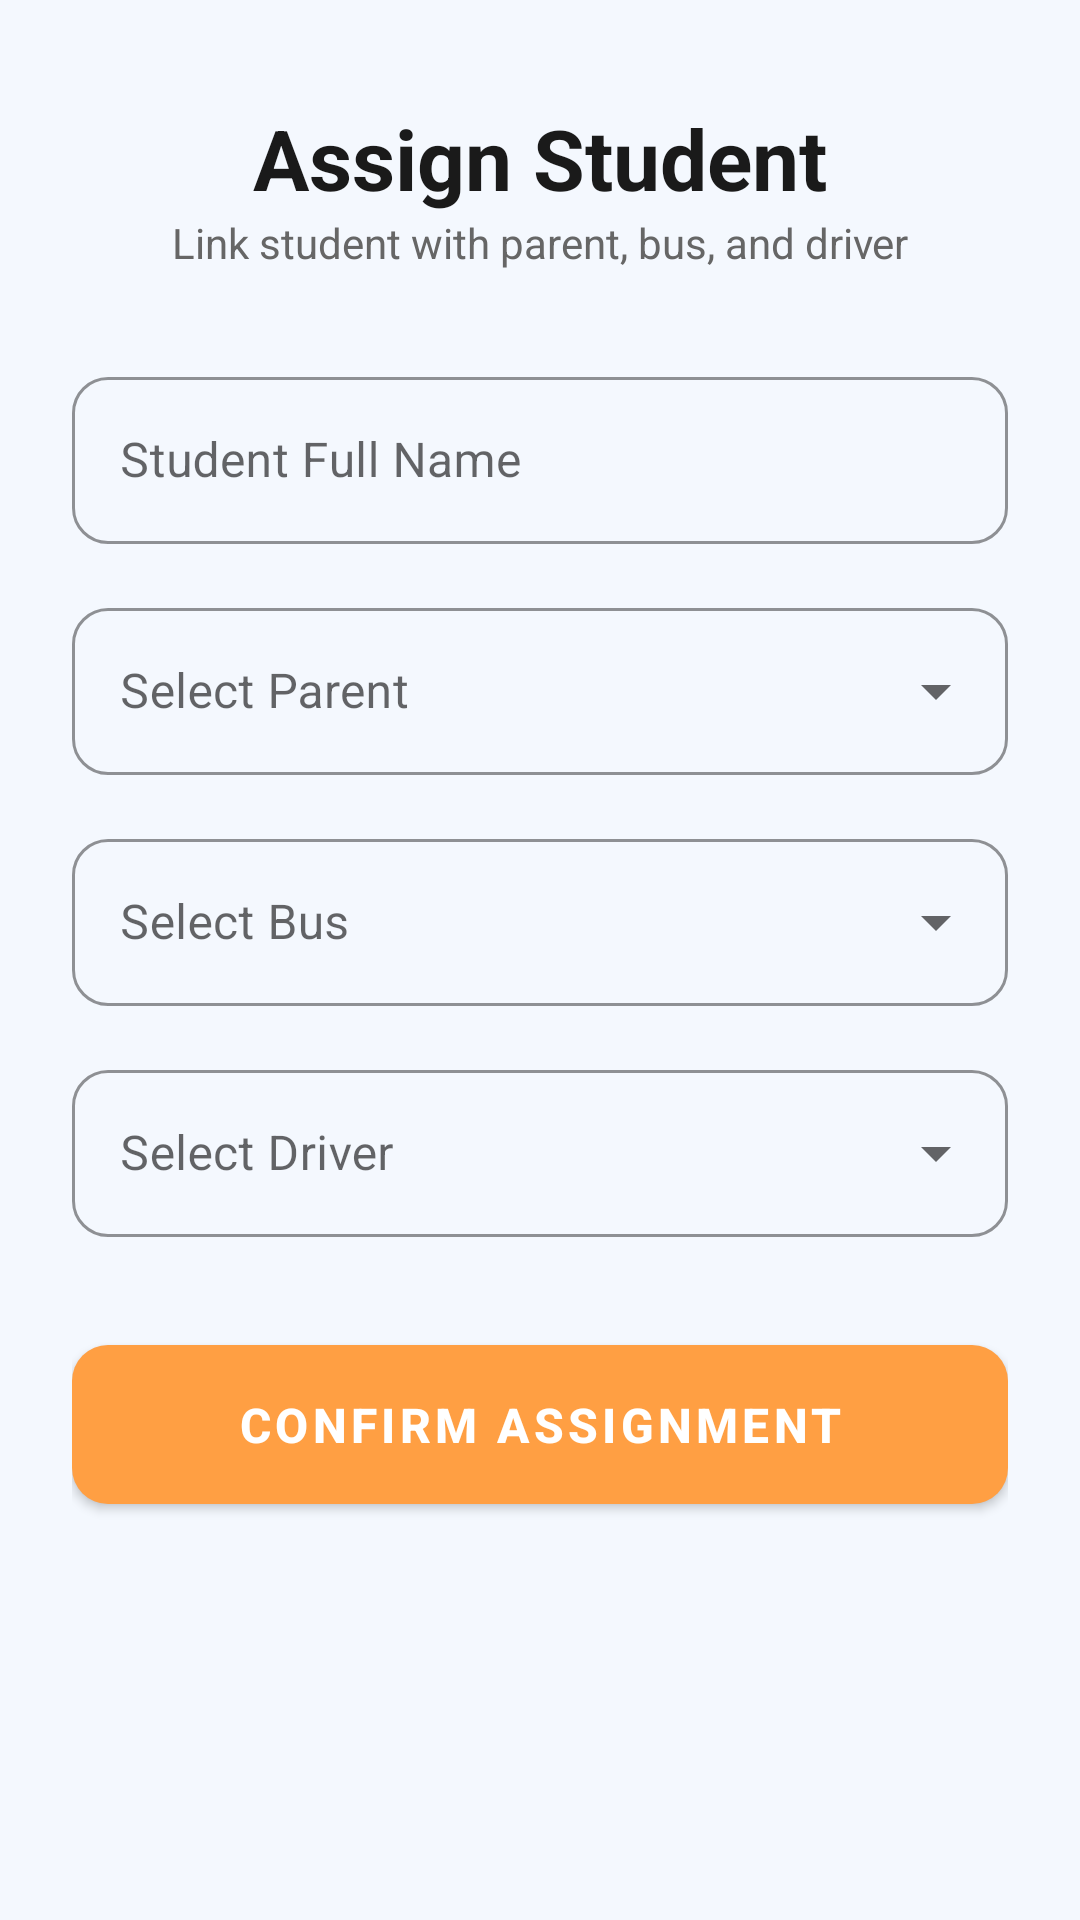

Write the Android layout XML for this screen, with the resource values it uses.
<!-- AndroidManifest.xml: application theme Theme.FinalProjectSmartBusTrackingSystem -->
<!-- res/layout/activity_assign_student.xml -->
<?xml version="1.0" encoding="utf-8"?>
<ScrollView xmlns:android="http://schemas.android.com/apk/res/android"
    xmlns:app="http://schemas.android.com/apk/res-auto"
    android:layout_width="match_parent"
    android:layout_height="match_parent"
    android:background="#F4F8FE"> <LinearLayout
    android:layout_width="match_parent"
    android:layout_height="wrap_content"
    android:orientation="vertical"
    android:padding="24dp">

    <TextView
        android:layout_width="match_parent"
        android:layout_height="wrap_content"
        android:text="Assign Student"
        android:textSize="28sp"
        android:textStyle="bold"
        android:textColor="#1A1A1A"
        android:gravity="center"
        android:layout_marginTop="10dp"/>

    <TextView
        android:layout_width="match_parent"
        android:layout_height="wrap_content"
        android:text="Link student with parent, bus, and driver"
        android:textSize="14sp"
        android:textColor="#666666"
        android:gravity="center"
        android:layout_marginBottom="30dp"/>

    <com.google.android.material.textfield.TextInputLayout
        style="@style/Widget.MaterialComponents.TextInputLayout.OutlinedBox"
        android:layout_width="match_parent"
        android:layout_height="wrap_content"
        android:layout_marginBottom="16dp"
        app:boxCornerRadiusTopStart="12dp"
        app:boxCornerRadiusTopEnd="12dp"
        app:boxCornerRadiusBottomStart="12dp"
        app:boxCornerRadiusBottomEnd="12dp"
        app:boxStrokeColor="#4A90E2">

        <com.google.android.material.textfield.TextInputEditText
            android:id="@+id/et_student_name"
            android:layout_width="match_parent"
            android:layout_height="wrap_content"
            android:hint="Student Full Name"
            android:inputType="textPersonName"
            android:textColor="#000000"/>
    </com.google.android.material.textfield.TextInputLayout>

    <com.google.android.material.textfield.TextInputLayout
        style="@style/Widget.MaterialComponents.TextInputLayout.OutlinedBox.ExposedDropdownMenu"
        android:layout_width="match_parent"
        android:layout_height="wrap_content"
        android:layout_marginBottom="16dp"
        app:boxCornerRadiusTopStart="12dp"
        app:boxCornerRadiusTopEnd="12dp"
        app:boxCornerRadiusBottomStart="12dp"
        app:boxCornerRadiusBottomEnd="12dp"
        app:boxStrokeColor="#4A90E2">

        <AutoCompleteTextView
            android:id="@+id/spinner_select_parent"
            android:layout_width="match_parent"
            android:layout_height="wrap_content"
            android:hint="Select Parent"
            android:inputType="none"
            android:textColor="#000000"/>
    </com.google.android.material.textfield.TextInputLayout>

    <com.google.android.material.textfield.TextInputLayout
        style="@style/Widget.MaterialComponents.TextInputLayout.OutlinedBox.ExposedDropdownMenu"
        android:layout_width="match_parent"
        android:layout_height="wrap_content"
        android:layout_marginBottom="16dp"
        app:boxCornerRadiusTopStart="12dp"
        app:boxCornerRadiusTopEnd="12dp"
        app:boxCornerRadiusBottomStart="12dp"
        app:boxCornerRadiusBottomEnd="12dp"
        app:boxStrokeColor="#4A90E2">

        <AutoCompleteTextView
            android:id="@+id/spinner_select_bus"
            android:layout_width="match_parent"
            android:layout_height="wrap_content"
            android:hint="Select Bus"
            android:inputType="none"
            android:textColor="#000000"/>
    </com.google.android.material.textfield.TextInputLayout>

    <com.google.android.material.textfield.TextInputLayout
        style="@style/Widget.MaterialComponents.TextInputLayout.OutlinedBox.ExposedDropdownMenu"
        android:layout_width="match_parent"
        android:layout_height="wrap_content"
        android:layout_marginBottom="30dp"
        app:boxCornerRadiusTopStart="12dp"
        app:boxCornerRadiusTopEnd="12dp"
        app:boxCornerRadiusBottomStart="12dp"
        app:boxCornerRadiusBottomEnd="12dp"
        app:boxStrokeColor="#4A90E2">

        <AutoCompleteTextView
            android:id="@+id/spinner_select_driver"
            android:layout_width="match_parent"
            android:layout_height="wrap_content"
            android:hint="Select Driver"
            android:inputType="none"
            android:textColor="#000000"/>
    </com.google.android.material.textfield.TextInputLayout>

    <com.google.android.material.button.MaterialButton
        android:id="@+id/btn_assign_student"
        android:layout_width="match_parent"
        android:layout_height="65dp"
        android:text="CONFIRM ASSIGNMENT"
        android:textSize="16sp"
        android:textStyle="bold"
        android:textColor="#FFFFFF"
        app:backgroundTint="#FF9F43"
        app:cornerRadius="12dp"
        app:elevation="4dp"/>

</LinearLayout>
</ScrollView>
<!-- resources referenced by this layout -->
<resources>
  <style name="Theme.FinalProjectSmartBusTrackingSystem" parent="Theme.MaterialComponents.Light.NoActionBar" />
</resources>
